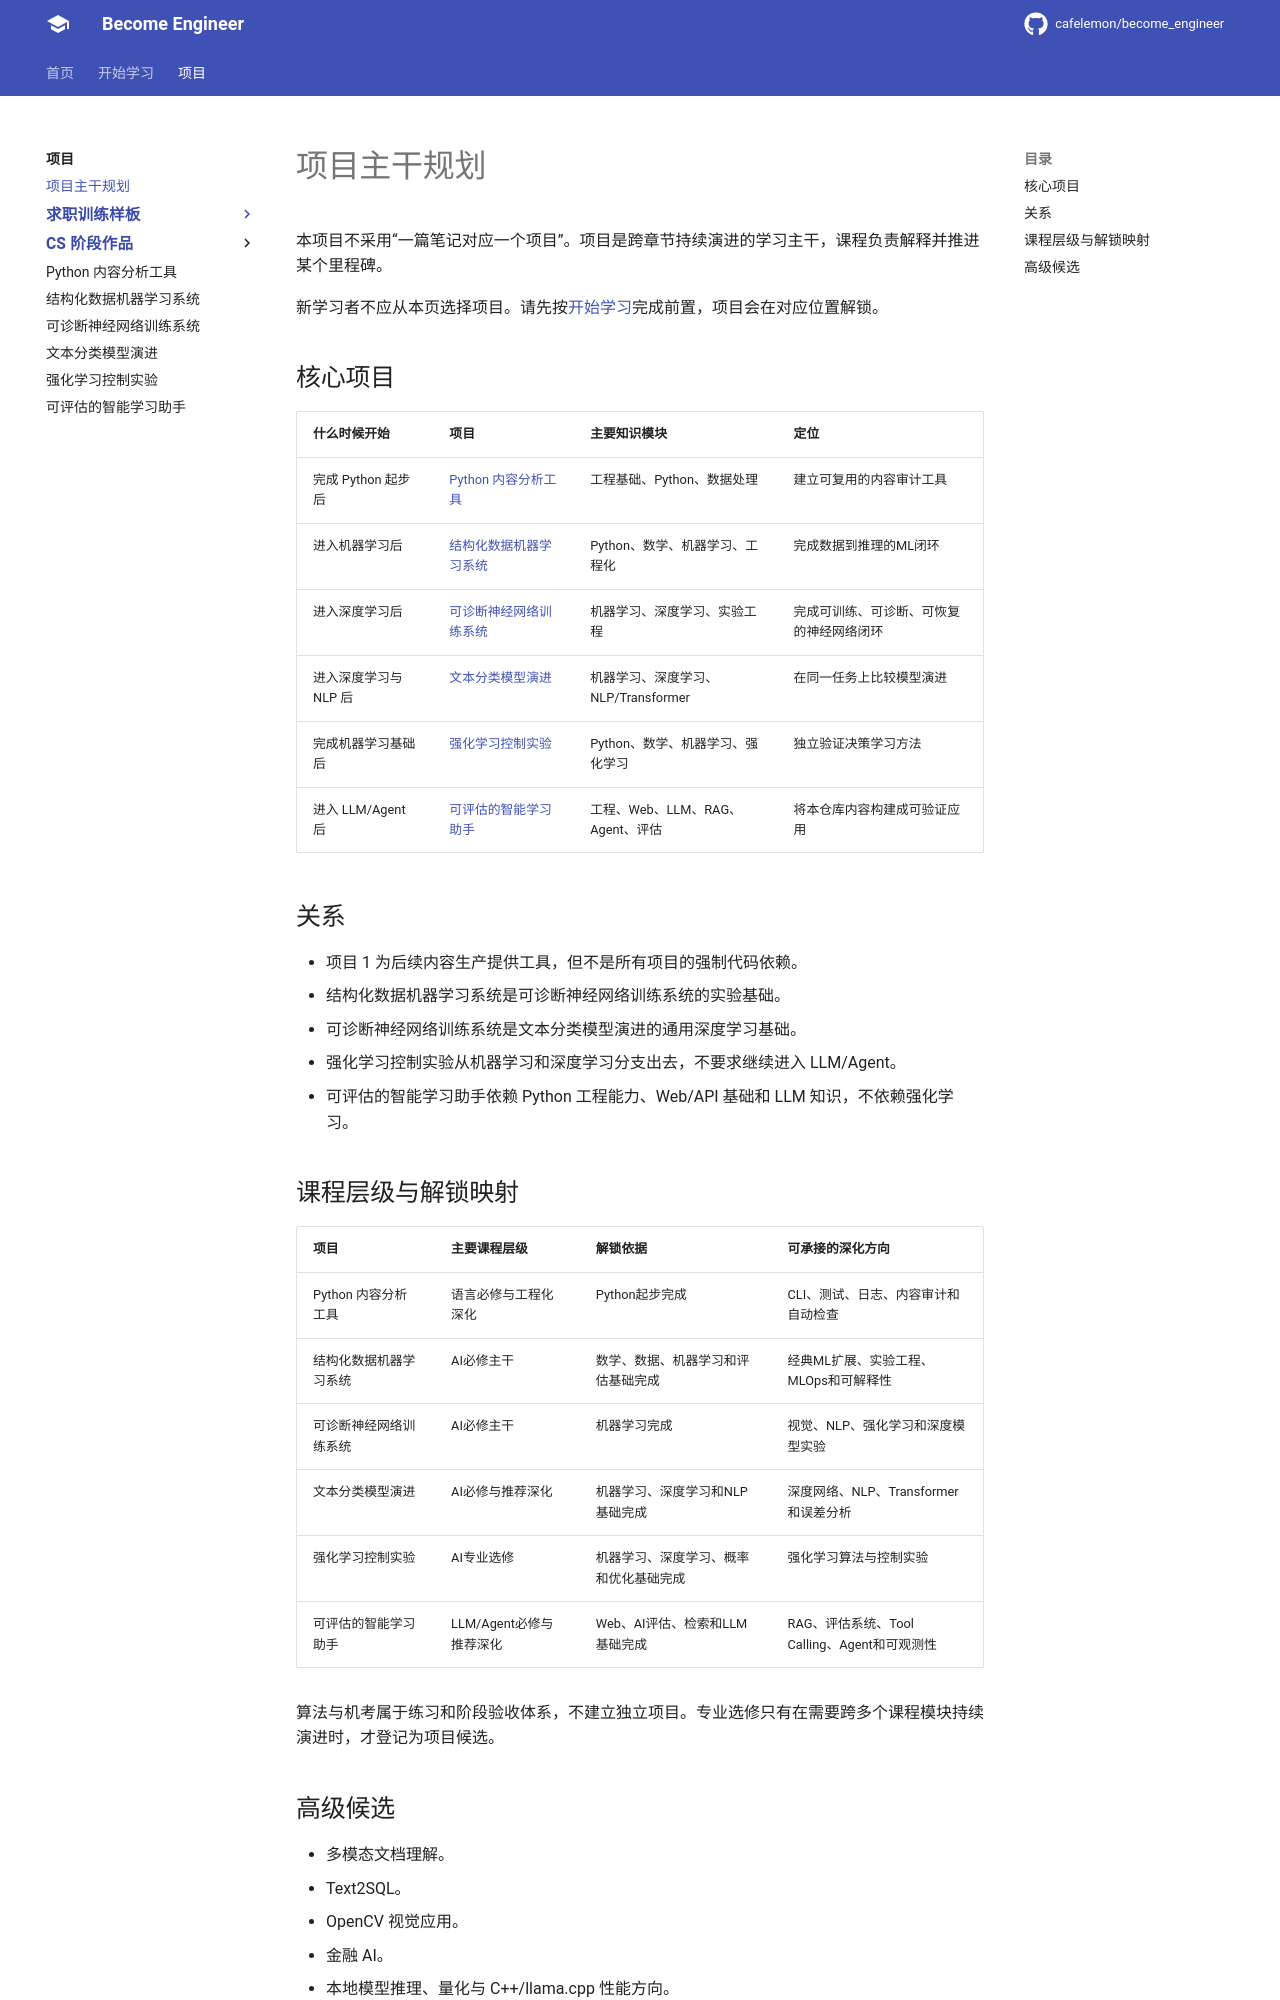

repository: cafelemon/become_engineer · page: projects/project-roadmap/index.html · generator: mkdocs

# 项目主干规划

本项目不采用“一篇笔记对应一个项目”。项目是跨章节持续演进的学习主干，课程负责解释并推进某个里程碑。

新学习者不应从本页选择项目。请先按[开始学习](../learning-paths/beginner-roadmap.md)完成前置，项目会在对应位置解锁。

## 核心项目

| 什么时候开始 | 项目 | 主要知识模块 | 定位 |
| --- | --- | --- | --- |
| 完成 Python 起步后 | [Python 内容分析工具](python-content-analysis/README.md) | 工程基础、Python、数据处理 | 建立可复用的内容审计工具 |
| 进入机器学习后 | [结构化数据机器学习系统](structured-data-ml-system/README.md) | Python、数学、机器学习、工程化 | 完成数据到推理的ML闭环 |
| 进入深度学习后 | [可诊断神经网络训练系统](diagnosable-neural-network/README.md) | 机器学习、深度学习、实验工程 | 完成可训练、可诊断、可恢复的神经网络闭环 |
| 进入深度学习与 NLP 后 | [文本分类模型演进](text-classification-evolution/README.md) | 机器学习、深度学习、NLP/Transformer | 在同一任务上比较模型演进 |
| 完成机器学习基础后 | [强化学习控制实验](reinforcement-learning-control-lab/README.md) | Python、数学、机器学习、强化学习 | 独立验证决策学习方法 |
| 进入 LLM/Agent 后 | [可评估的智能学习助手](intelligent-learning-assistant/README.md) | 工程、Web、LLM、RAG、Agent、评估 | 将本仓库内容构建成可验证应用 |

## 关系

- 项目 1 为后续内容生产提供工具，但不是所有项目的强制代码依赖。
- 结构化数据机器学习系统是可诊断神经网络训练系统的实验基础。
- 可诊断神经网络训练系统是文本分类模型演进的通用深度学习基础。
- 强化学习控制实验从机器学习和深度学习分支出去，不要求继续进入 LLM/Agent。
- 可评估的智能学习助手依赖 Python 工程能力、Web/API 基础和 LLM 知识，不依赖强化学习。

## 课程层级与解锁映射

| 项目 | 主要课程层级 | 解锁依据 | 可承接的深化方向 |
| --- | --- | --- | --- |
| Python 内容分析工具 | 语言必修与工程化深化 | Python起步完成 | CLI、测试、日志、内容审计和自动检查 |
| 结构化数据机器学习系统 | AI必修主干 | 数学、数据、机器学习和评估基础完成 | 经典ML扩展、实验工程、MLOps和可解释性 |
| 可诊断神经网络训练系统 | AI必修主干 | 机器学习完成 | 视觉、NLP、强化学习和深度模型实验 |
| 文本分类模型演进 | AI必修与推荐深化 | 机器学习、深度学习和NLP基础完成 | 深度网络、NLP、Transformer和误差分析 |
| 强化学习控制实验 | AI专业选修 | 机器学习、深度学习、概率和优化基础完成 | 强化学习算法与控制实验 |
| 可评估的智能学习助手 | LLM/Agent必修与推荐深化 | Web、AI评估、检索和LLM基础完成 | RAG、评估系统、Tool Calling、Agent和可观测性 |

算法与机考属于练习和阶段验收体系，不建立独立项目。专业选修只有在需要跨多个课程模块持续演进时，才登记为项目候选。
